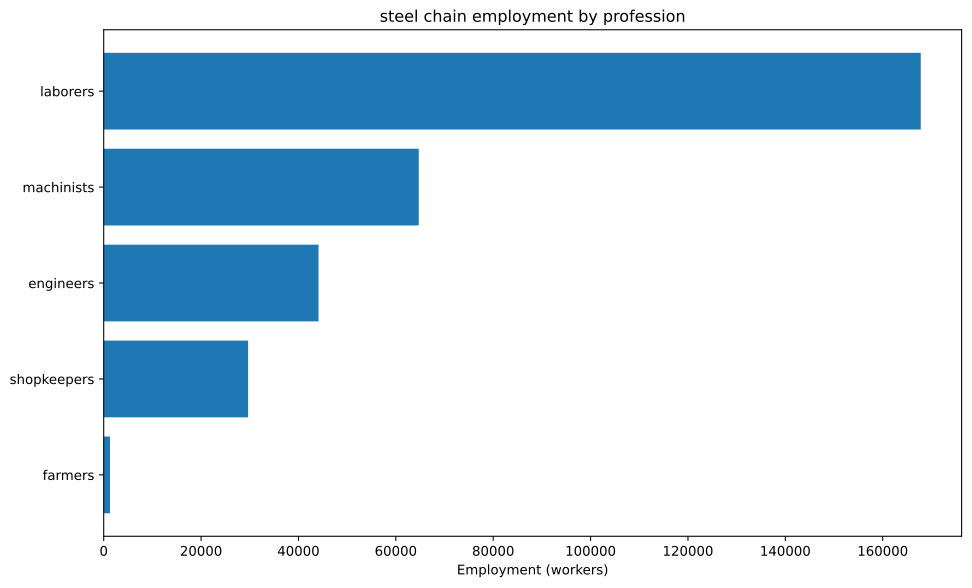

The file beside this chart, header and first rows:
config, building, profession, employment
building_tooling_workshops+pm_rubber_gri…, building_tooling_workshops, engineers, 2218
building_tooling_workshops+pm_rubber_gri…, building_tooling_workshops, laborers, 13307
building_tooling_workshops+pm_rubber_gri…, building_tooling_workshops, machinists, 4436
building_tooling_workshops+pm_rubber_gri…, building_tooling_workshops, shopkeepers, 2218
building_paper_mills+pm_bleached_paper+p…, building_paper_mills, engineers, 294.6
building_paper_mills+pm_bleached_paper+p…, building_paper_mills, laborers, 1768
building_paper_mills+pm_bleached_paper+p…, building_paper_mills, machinists, 589.3
building_paper_mills+pm_bleached_paper+p…, building_paper_mills, shopkeepers, 294.6
building_chemical_plants+pm_improved_fer…, building_chemical_plants, engineers, 841.8
building_chemical_plants+pm_improved_fer…, building_chemical_plants, laborers, 1684
building_chemical_plants+pm_improved_fer…, building_chemical_plants, machinists, 1263
building_chemical_plants+pm_improved_fer…, building_chemical_plants, shopkeepers, 420.9
building_explosives_factory+pm_vacuum_ev…, building_explosives_factory, engineers, 2946
building_explosives_factory+pm_vacuum_ev…, building_explosives_factory, laborers, 5893
building_explosives_factory+pm_vacuum_ev…, building_explosives_factory, machinists, 2946
building_explosives_factory+pm_vacuum_ev…, building_explosives_factory, shopkeepers, 1473
building_steel_mills+pm_open_hearth_proc…, building_steel_mills, engineers, 13353
building_steel_mills+pm_open_hearth_proc…, building_steel_mills, laborers, 44509
building_steel_mills+pm_open_hearth_proc…, building_steel_mills, machinists, 22254
building_steel_mills+pm_open_hearth_proc…, building_steel_mills, shopkeepers, 8902
building_motor_industry+pm_steam_engines…, building_motor_industry, engineers, 55.78
building_motor_industry+pm_steam_engines…, building_motor_industry, laborers, 278.9
building_motor_industry+pm_steam_engines…, building_motor_industry, machinists, 167.3
building_motor_industry+pm_steam_engines…, building_motor_industry, shopkeepers, 55.78
building_coal_mine+pm_condensing_engine_…, building_coal_mine, engineers, 7652
building_coal_mine+pm_condensing_engine_…, building_coal_mine, laborers, 30607
building_coal_mine+pm_condensing_engine_…, building_coal_mine, machinists, 10202
building_coal_mine+pm_condensing_engine_…, building_coal_mine, shopkeepers, 5101
building_iron_mine+pm_condensing_engine_…, building_iron_mine, engineers, 15258
building_iron_mine+pm_condensing_engine_…, building_iron_mine, laborers, 61034
building_iron_mine+pm_condensing_engine_…, building_iron_mine, machinists, 20345
building_iron_mine+pm_condensing_engine_…, building_iron_mine, shopkeepers, 10172
building_sulfur_mine+pm_condensing_engin…, building_sulfur_mine, engineers, 1397
building_sulfur_mine+pm_condensing_engin…, building_sulfur_mine, laborers, 5587
building_sulfur_mine+pm_condensing_engin…, building_sulfur_mine, machinists, 1862
building_sulfur_mine+pm_condensing_engin…, building_sulfur_mine, shopkeepers, 931.2
building_dye_plantation+automatic_irriga…, building_dye_plantation, farmers, 176.8
building_dye_plantation+automatic_irriga…, building_dye_plantation, laborers, 353.6
building_dye_plantation+automatic_irriga…, building_dye_plantation, machinists, 58.93
building_power_plant+pm_hydroelectric_pl…, building_power_plant, engineers, 21.21
building_power_plant+pm_hydroelectric_pl…, building_power_plant, laborers, 44.19
building_power_plant+pm_hydroelectric_pl…, building_power_plant, machinists, 31.82
building_logging_camp+pm_electric_saw_mi…, building_logging_camp, engineers, 88.39
building_logging_camp+pm_electric_saw_mi…, building_logging_camp, laborers, 530.3
building_logging_camp+pm_electric_saw_mi…, building_logging_camp, machinists, 176.8
building_logging_camp+pm_electric_saw_mi…, building_logging_camp, shopkeepers, 88.39
building_rubber_plantation+automatic_irr…, building_rubber_plantation, farmers, 1109
building_rubber_plantation+automatic_irr…, building_rubber_plantation, laborers, 2218
building_rubber_plantation+automatic_irr…, building_rubber_plantation, machinists, 369.6
